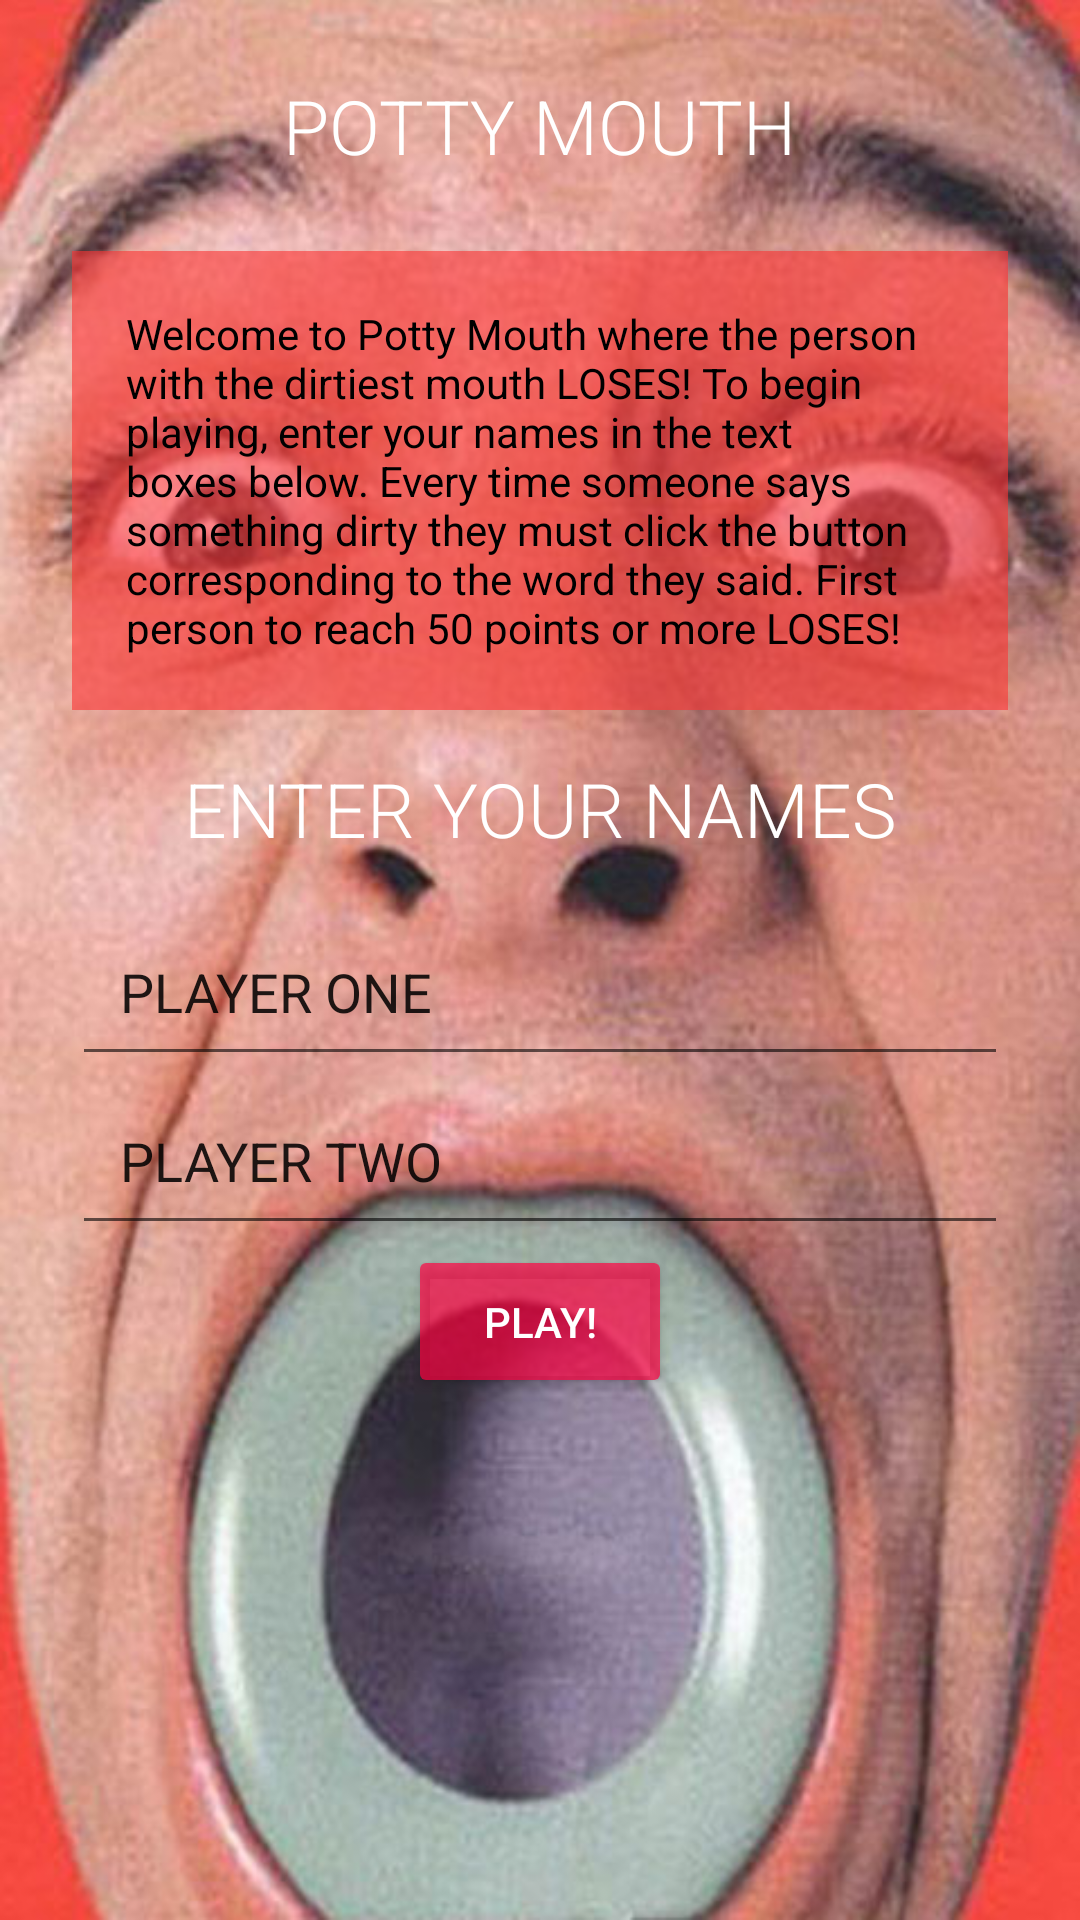

Write the Android layout XML for this screen, with the resource values it uses.
<!-- AndroidManifest.xml: application theme AppTheme -->
<!-- res/layout/activity_main2.xml -->
<?xml version="1.0" encoding="utf-8"?>
<LinearLayout xmlns:android="http://schemas.android.com/apk/res/android"
    xmlns:tools="http://schemas.android.com/tools"
    android:layout_width="match_parent"
    android:layout_height="match_parent"
    android:background="@drawable/pottypic"
    android:orientation="vertical"
    tools:context="com.example.android.courtcounter.Main2Activity">


    <TextView
        android:id="@+id/text_header_app_name"
        android:layout_width="wrap_content"
        android:layout_height="wrap_content"
        android:layout_gravity="center_horizontal"
        android:layout_marginLeft="24dp"
        android:layout_marginRight="24dp"
        android:fontFamily="sans-serif-light"
        android:padding="25dp"
        android:text="@string/title_1"
        android:textAllCaps="true"
        android:textColor="@android:color/white"
        android:textSize="25dp" />


    <TextView
        android:layout_width="wrap_content"
        android:layout_height="wrap_content"
        android:layout_marginLeft="24dp"
        android:layout_marginRight="24dp"
        android:background="#99fc3535"
        android:fontFamily="sans-serif"
        android:padding="18dp"
        android:text="@string/text_instructions"
        android:textColor="@android:color/black"
        android:textSize="14dp" />


    <TextView
        android:id="@+id/text_header_title"
        android:layout_width="wrap_content"
        android:layout_height="wrap_content"
        android:layout_gravity="center_horizontal"
        android:layout_marginLeft="24dp"
        android:layout_marginRight="24dp"
        android:fontFamily="sans-serif-light"
        android:padding="16dp"
        android:text="@string/header_title_1"
        android:textAllCaps="true"
        android:textColor="@android:color/white"
        android:textSize="25dp" />


    <EditText
        android:id="@+id/edit_text_1"
        android:layout_width="match_parent"
        android:layout_height="wrap_content"
        android:layout_marginLeft="24dp"
        android:layout_marginRight="24dp"
        android:inputType="textPersonName"
        android:padding="16dp"
        android:text="@string/input_1" />

    <EditText
        android:id="@+id/edit_text_2"
        android:layout_width="match_parent"
        android:layout_height="wrap_content"
        android:layout_marginLeft="24dp"
        android:layout_marginRight="24dp"
        android:inputType="textPersonName"
        android:padding="16dp"
        android:text="@string/input_2" />


    <Button
        android:id="@+id/button_play"
        android:layout_width="wrap_content"
        android:layout_height="wrap_content"
        android:layout_gravity="center_horizontal"
        android:padding="16dp"
        android:text="@string/button_text_play"
        android:textAllCaps="true"
        android:textColor="#FFFFFF" />

</LinearLayout>
<!-- resources referenced by this layout -->
<resources>
  <!-- drawable pottypic: jpg bitmap (drawable, 66490 bytes) -->
  <string name="button_text_play">Play!</string>
  <string name="header_title_1">enter your names</string>
  <string name="input_1">PLAYER ONE</string>
  <string name="input_2">PLAYER TWO</string>
  <string name="text_instructions">Welcome to Potty Mouth where the person with the dirtiest mouth LOSES! To begin playing, enter your names in the text boxes below. Every time someone says something dirty they must click the button corresponding to the word they said. First person to reach 50 points or more LOSES!</string>
  <string name="title_1">POTTY MOUTH</string>
  <style name="AppTheme" parent="Theme.AppCompat.Light">
          
          <item name="colorPrimary">@android:color/holo_red_light</item>
          
          <item name="colorButtonNormal">#b0ff0040</item>
  
      </style>
</resources>
